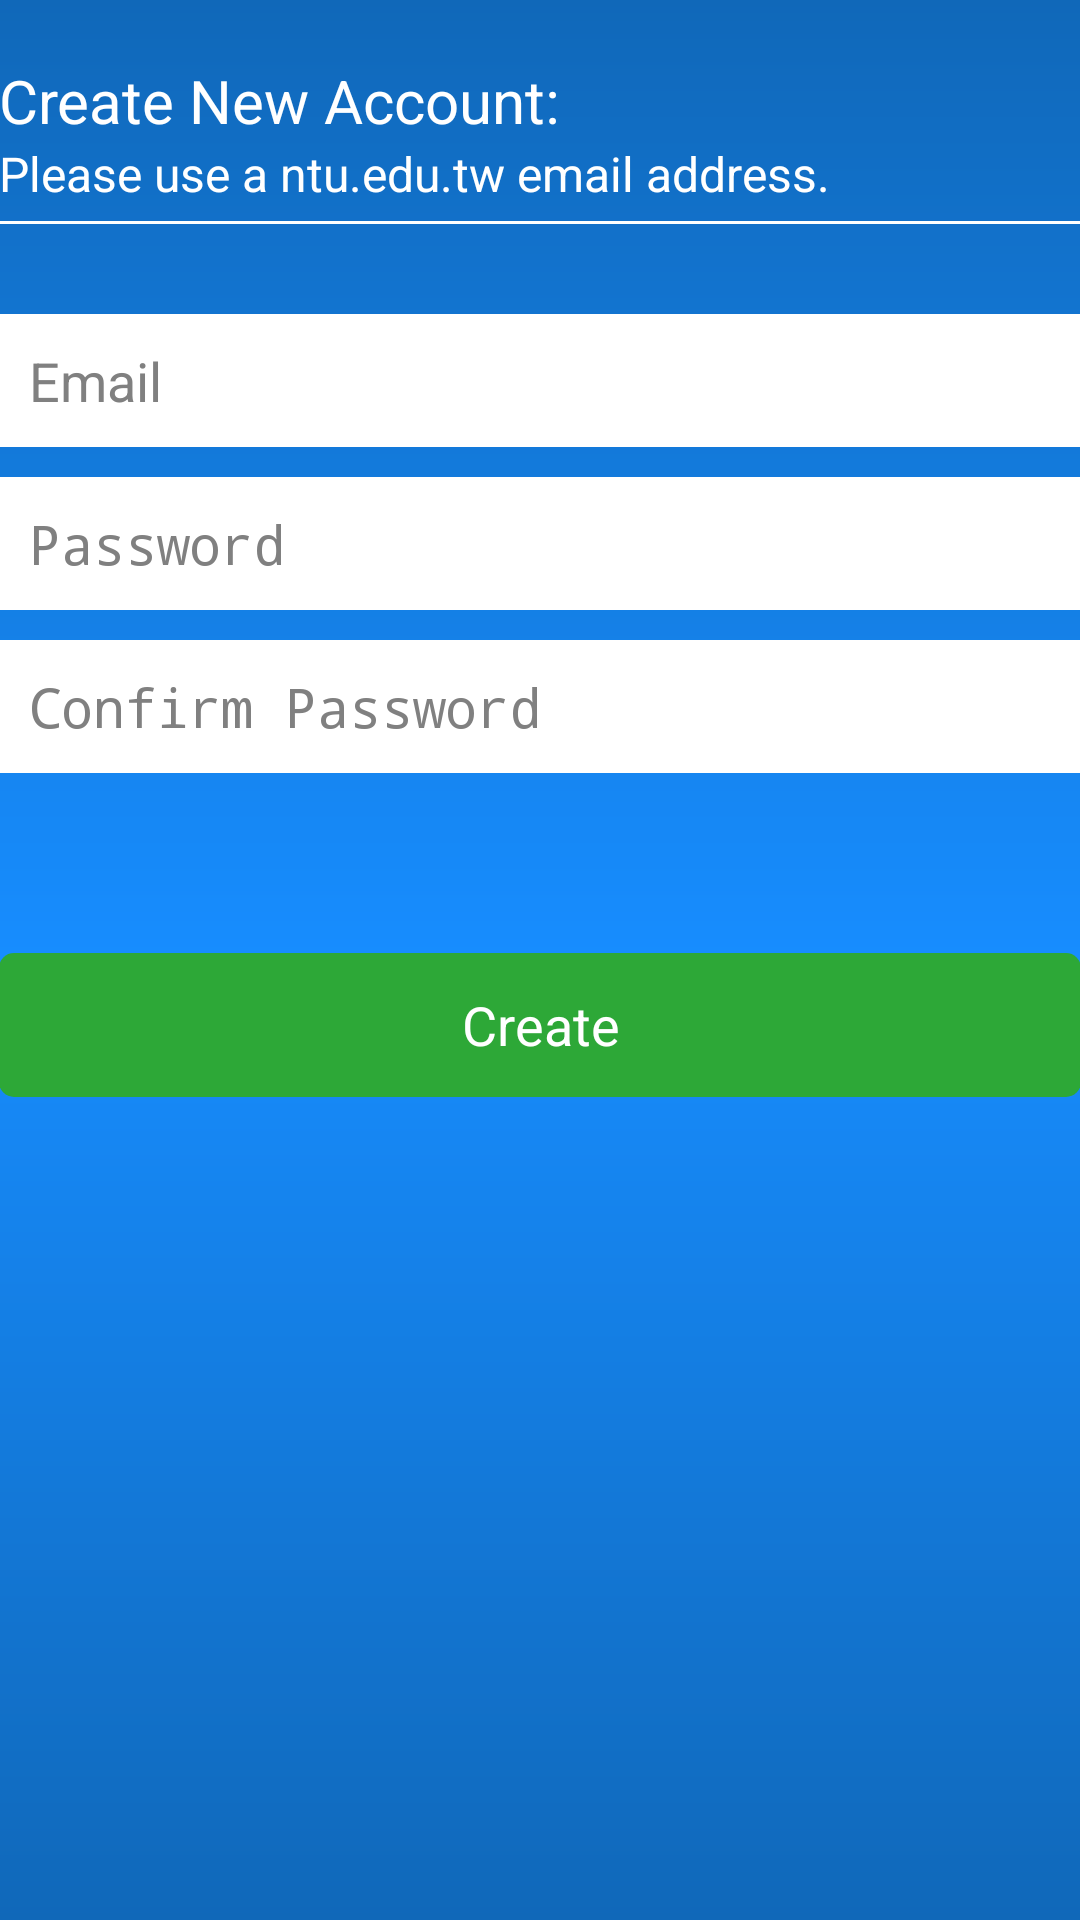

Layout XML and referenced resources for this Android screen:
<!-- AndroidManifest.xml: application theme AppBaseTheme -->
<!-- res/layout/activity_create_account.xml -->
<LinearLayout xmlns:android="http://schemas.android.com/apk/res/android"
    xmlns:tools="http://schemas.android.com/tools" android:layout_width="match_parent"
    android:orientation="vertical"
    android:layout_height="match_parent" android:paddingLeft="@dimen/activity_horizontal_margin"
    android:paddingRight="@dimen/activity_horizontal_margin"
    android:paddingTop="@dimen/activity_vertical_margin"
    android:paddingBottom="@dimen/activity_vertical_margin"
    tools:context="com.app.university.CreateAccountActivity"
    android:background="@drawable/login_bg"
    android:weightSum="1">

    <TextView
        android:layout_width="wrap_content"
        android:layout_height="wrap_content"
        android:text="@string/createaccount_title"
        android:id="@+id/textView"
        android:textColor="#ffffffff"
        android:textSize="20sp"
        android:textIsSelectable="true"
        android:layout_marginTop="20dp" />

    <TextView
        android:layout_width="wrap_content"
        android:layout_height="wrap_content"
        android:text="@string/createaccount_des"
        android:id="@+id/textView2"
        android:textColor="#ffffffff"
        android:textSize="16sp" />

    <View
        android:layout_width="fill_parent"
        android:layout_height="1dp"
        android:layout_marginTop="5dp"
        android:background="#ffffff" />

    <EditText
        android:layout_width="match_parent"
        android:layout_height="wrap_content"
        android:ems="10"
        android:id="@+id/editEmail"
        android:layout_gravity="center_horizontal"
        android:layout_marginTop="30dp"
        android:hint="Email"
         android:background="#ffffffff"
        android:autoText="true"
        android:padding="10dp"
        android:inputType="textEmailAddress" />

    <EditText
        android:layout_width="match_parent"
        android:layout_height="wrap_content"
        android:inputType="textPassword"
        android:ems="10"
        android:id="@+id/editPasswd"
        android:layout_marginTop="10dp"
        android:background="#ffffffff"
        android:hint="Password"
        android:padding="10dp" />

    <EditText
        android:layout_width="match_parent"
        android:layout_height="wrap_content"
        android:inputType="textPassword"
        android:ems="10"
        android:id="@+id/editPasswdConfirm"
        android:layout_gravity="center_horizontal"
        android:layout_marginTop="10dp"
        android:background="#ffffffff"
        android:hint="Confirm Password "
        android:padding="10dp" />

    <Button
        android:layout_width="match_parent"
        android:layout_height="wrap_content"
        android:text="@string/createaccount1"
        android:id="@+id/btn_createaccount"
        android:layout_gravity="center_horizontal"
        android:background="@drawable/btn_create_account"
        android:layout_marginTop="60dp"
        android:textColor="#FFFFFFFF" />

</LinearLayout>
<!-- resources referenced by this layout -->
<resources>
  <!-- drawable btn_create_account (drawable) -->
  <?xml version="1.0" encoding="utf-8"?>
  <shape xmlns:android="http://schemas.android.com/apk/res/android" >
      <corners android:radius="5dp" />
      <solid android:color="#f82ea932"/>
  </shape>
  <!-- drawable login_bg (drawable) -->
  <?xml version="1.0" encoding="utf-8"?>
  <shape xmlns:android="http://schemas.android.com/apk/res/android"  android:shape="rectangle">
      <gradient android:startColor="#ff1068b9"
          android:centerColor="#ff178dff"
          android:endColor="#ff1068b9"
          android:angle="-90" />
  </shape>
  <string name="createaccount1">Create</string>
  <string name="createaccount_des">Please use a ntu.edu.tw email address.</string>
  <string name="createaccount_title">Create New Account:</string>
  <style name="AppBaseTheme" parent="android:Theme.Holo.Light.DarkActionBar">
          <item name="android:actionBarStyle">@style/MyActionBar</item>
  
          <item name="android:itemTextAppearance">@style/MyActionBarOverflow</item>
  
      </style>
  <style name="MyActionBar" parent="@android:style/Widget.Holo.ActionBar">
          <item name="android:background">#0b61a4</item>
          <item name="android:titleTextStyle">@style/MyActionBarTitleText</item>
      </style>
  <style name="MyActionBarOverflow" parent="@android:style/Widget.ActionButton.Overflow">
          <item name="android:textSize">16sp</item>
      </style>
  <style name="MyActionBarTitleText" parent="@android:style/TextAppearance.Holo.Widget.ActionBar.Title">
          <item name="android:textColor">#ffffff</item>
          <item name="android:textSize">17sp</item>
      </style>
</resources>
